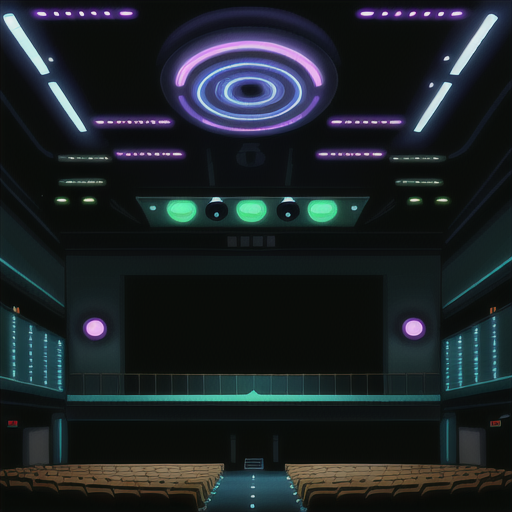
Generation parameters embedded in this image by AUTOMATIC1111 Stable Diffusion web UI or a fork of it (Forge, ...) (PNG 'parameters' text chunk):
Empty Concert Hall open ceiling to see stars and galaxies in Cyberpunk Heaven in the style of Jet Set Radio Future
Steps: 20, Sampler: Euler a, CFG scale: 7, Seed: 3478412870, Size: 515x512, Model hash: 44ba85a850, Model: animeTWO, Style Selector Enabled: True, Style Selector Randomize: False, Style Selector Style: base, Version: v1.6.0-295-g9c1c0da0